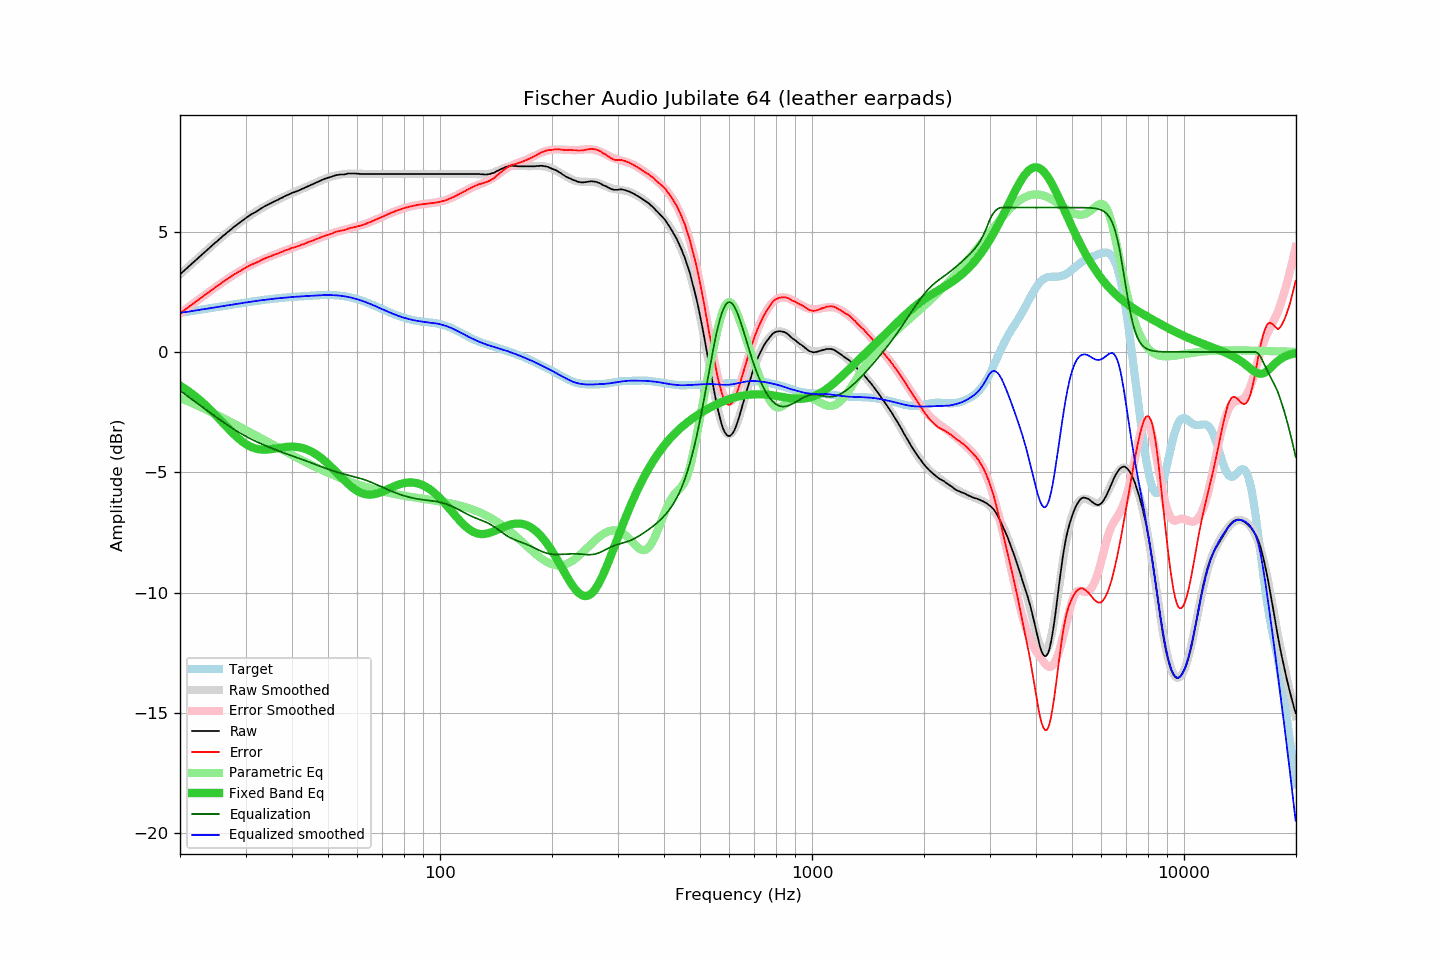

The table this chart was drawn from, first rows:
frequency, raw, error, smoothed, error_smoothed, equalization, parametric_eq, equalized_raw, equalized_smoothed, target
20.00, 3.22, 1.60, 3.22, 1.60, -1.60, -1.40, 1.62, 1.62, 1.62
20.20, 3.28, 1.65, 3.28, 1.65, -1.65, -1.44, 1.63, 1.63, 1.63
20.40, 3.34, 1.70, 3.34, 1.70, -1.70, -1.48, 1.64, 1.64, 1.64
20.61, 3.40, 1.75, 3.40, 1.75, -1.75, -1.53, 1.65, 1.65, 1.65
20.81, 3.46, 1.80, 3.46, 1.80, -1.80, -1.57, 1.66, 1.66, 1.66
21.02, 3.52, 1.85, 3.52, 1.85, -1.85, -1.62, 1.67, 1.67, 1.67
21.23, 3.58, 1.90, 3.58, 1.90, -1.90, -1.67, 1.68, 1.68, 1.68
21.44, 3.64, 1.95, 3.64, 1.95, -1.95, -1.71, 1.69, 1.69, 1.69
21.66, 3.70, 2.00, 3.70, 2.00, -2.00, -1.76, 1.70, 1.70, 1.70
21.87, 3.76, 2.05, 3.76, 2.05, -2.05, -1.82, 1.72, 1.71, 1.71
22.09, 3.82, 2.10, 3.82, 2.10, -2.10, -1.87, 1.73, 1.73, 1.73
22.31, 3.88, 2.15, 3.88, 2.15, -2.15, -1.92, 1.74, 1.74, 1.74
22.54, 3.94, 2.20, 3.94, 2.20, -2.20, -1.98, 1.75, 1.75, 1.75
22.76, 4.00, 2.25, 4.00, 2.25, -2.25, -2.04, 1.76, 1.76, 1.76
22.99, 4.06, 2.29, 4.06, 2.29, -2.29, -2.10, 1.77, 1.77, 1.77
23.22, 4.12, 2.34, 4.12, 2.34, -2.34, -2.16, 1.78, 1.78, 1.78
23.45, 4.18, 2.39, 4.18, 2.39, -2.39, -2.22, 1.79, 1.79, 1.79
23.69, 4.24, 2.44, 4.24, 2.44, -2.44, -2.28, 1.80, 1.80, 1.80
23.92, 4.30, 2.49, 4.30, 2.49, -2.49, -2.35, 1.81, 1.81, 1.82
24.16, 4.36, 2.54, 4.36, 2.54, -2.54, -2.41, 1.83, 1.83, 1.83
24.40, 4.42, 2.59, 4.42, 2.59, -2.59, -2.48, 1.84, 1.84, 1.84
24.65, 4.48, 2.63, 4.48, 2.63, -2.63, -2.55, 1.85, 1.85, 1.85
24.89, 4.54, 2.69, 4.54, 2.68, -2.68, -2.61, 1.86, 1.86, 1.86
25.14, 4.59, 2.73, 4.60, 2.73, -2.73, -2.68, 1.86, 1.87, 1.87
25.39, 4.65, 2.77, 4.66, 2.78, -2.78, -2.75, 1.88, 1.88, 1.88
25.65, 4.71, 2.82, 4.71, 2.82, -2.82, -2.82, 1.89, 1.89, 1.89
25.91, 4.77, 2.87, 4.77, 2.87, -2.87, -2.89, 1.90, 1.90, 1.90
26.16, 4.83, 2.92, 4.83, 2.92, -2.92, -2.97, 1.92, 1.91, 1.91
26.43, 4.88, 2.96, 4.89, 2.96, -2.96, -3.04, 1.92, 1.92, 1.92
26.69, 4.94, 3.01, 4.94, 3.01, -3.01, -3.11, 1.93, 1.93, 1.93
26.96, 4.99, 3.05, 5.00, 3.06, -3.06, -3.18, 1.94, 1.94, 1.94
27.23, 5.05, 3.10, 5.05, 3.10, -3.10, -3.25, 1.95, 1.95, 1.95
27.50, 5.10, 3.14, 5.10, 3.14, -3.14, -3.31, 1.96, 1.96, 1.96
27.77, 5.16, 3.19, 5.16, 3.19, -3.19, -3.38, 1.98, 1.97, 1.97
28.05, 5.21, 3.23, 5.21, 3.23, -3.23, -3.45, 1.98, 1.98, 1.98
28.33, 5.26, 3.27, 5.26, 3.27, -3.27, -3.51, 1.99, 1.99, 1.99
28.62, 5.31, 3.31, 5.32, 3.31, -3.31, -3.57, 2.00, 2.00, 2.00
28.90, 5.36, 3.35, 5.37, 3.35, -3.35, -3.63, 2.01, 2.01, 2.01
29.19, 5.41, 3.39, 5.42, 3.39, -3.39, -3.68, 2.02, 2.02, 2.02
29.48, 5.46, 3.43, 5.47, 3.43, -3.43, -3.73, 2.03, 2.03, 2.04
29.78, 5.51, 3.47, 5.51, 3.47, -3.47, -3.78, 2.04, 2.04, 2.05
30.08, 5.56, 3.51, 5.56, 3.50, -3.50, -3.83, 2.06, 2.05, 2.06
30.38, 5.61, 3.55, 5.60, 3.54, -3.54, -3.87, 2.07, 2.06, 2.07
30.68, 5.65, 3.58, 5.65, 3.57, -3.57, -3.90, 2.08, 2.07, 2.08
30.99, 5.70, 3.62, 5.69, 3.61, -3.61, -3.94, 2.09, 2.08, 2.09
31.30, 5.74, 3.65, 5.74, 3.64, -3.64, -3.96, 2.10, 2.09, 2.10
31.61, 5.77, 3.67, 5.78, 3.68, -3.68, -3.99, 2.10, 2.11, 2.11
31.93, 5.81, 3.70, 5.82, 3.71, -3.71, -4.01, 2.11, 2.11, 2.12
32.24, 5.85, 3.73, 5.86, 3.74, -3.74, -4.03, 2.12, 2.12, 2.13
32.57, 5.89, 3.76, 5.90, 3.77, -3.77, -4.04, 2.12, 2.13, 2.14
32.89, 5.94, 3.80, 5.94, 3.80, -3.80, -4.05, 2.14, 2.14, 2.14
33.22, 5.98, 3.83, 5.98, 3.83, -3.83, -4.05, 2.15, 2.15, 2.15
33.55, 6.02, 3.86, 6.02, 3.86, -3.86, -4.06, 2.17, 2.16, 2.16
33.89, 6.06, 3.89, 6.05, 3.89, -3.89, -4.06, 2.18, 2.17, 2.17
34.23, 6.09, 3.91, 6.09, 3.91, -3.91, -4.05, 2.18, 2.18, 2.18
34.57, 6.13, 3.95, 6.13, 3.94, -3.94, -4.05, 2.19, 2.18, 2.19
34.92, 6.16, 3.97, 6.16, 3.97, -3.97, -4.04, 2.19, 2.19, 2.19
35.27, 6.19, 3.99, 6.20, 4.00, -4.00, -4.03, 2.20, 2.20, 2.20
35.62, 6.23, 4.02, 6.23, 4.02, -4.02, -4.02, 2.21, 2.21, 2.21
35.97, 6.26, 4.05, 6.27, 4.05, -4.05, -4.01, 2.21, 2.22, 2.22
... 635 more rows
